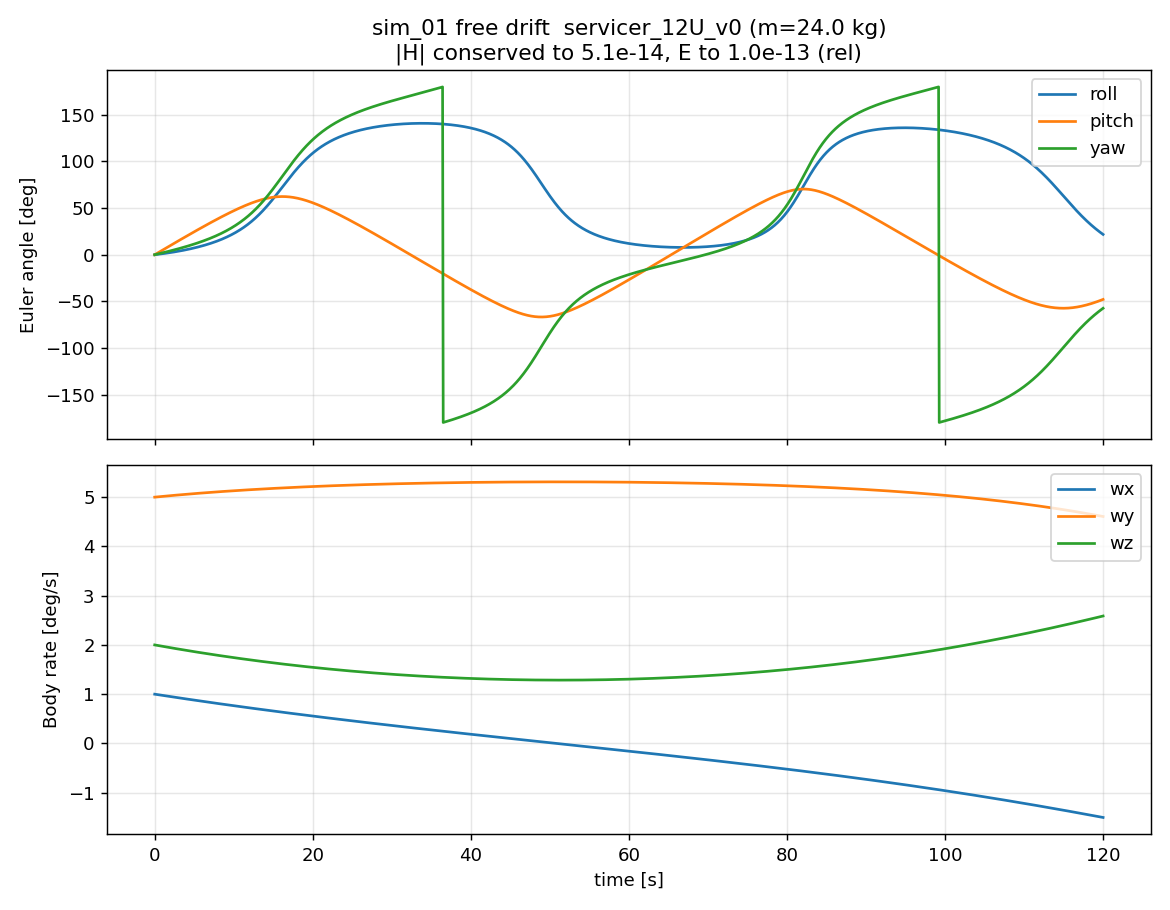

Data behind this chart, as committed beside it:
t_s, qw, qx, qy, qz, roll_deg, pitch_deg, yaw_deg, wx_dps, wy_dps, wz_dps, H_mag_kgm2ps, E_rot_J
0.0000, 1, 0.00000000, 0.00000000, 0.00000000, 0.00000, 0.00000, 0.00000, 1, 5, 2, 3.39024118e-02, 1.61607309e-03
0.0801, 1, 0.0006979, 0.003493, 0.001396, 0.08053, 0.4002, 0.1603, 0.998, 5.001, 1.998, 3.39024118e-02, 1.61607309e-03
0.1601, 1, 0.001394, 0.006988, 0.002791, 0.162, 0.8003, 0.321, 0.996, 5.003, 1.995, 3.39024118e-02, 1.61607309e-03
0.2402, 0.9999, 0.002089, 0.01048, 0.004184, 0.2445, 1.2, 0.4821, 0.9941, 5.004, 1.993, 3.39024118e-02, 1.61607309e-03
0.3202, 0.9999, 0.002783, 0.01398, 0.005576, 0.328, 1.6, 0.6436, 0.9921, 5.005, 1.991, 3.39024118e-02, 1.61607309e-03
0.4003, 0.9998, 0.003475, 0.01747, 0.006966, 0.4124, 2, 0.8055, 0.9901, 5.006, 1.988, 3.39024118e-02, 1.61607309e-03
0.4803, 0.9997, 0.004166, 0.02097, 0.008354, 0.4978, 2.399, 0.9679, 0.9881, 5.008, 1.986, 3.39024118e-02, 1.61607309e-03
0.5604, 0.9996, 0.004855, 0.02447, 0.00974, 0.5842, 2.799, 1.131, 0.9862, 5.009, 1.984, 3.39024118e-02, 1.61607309e-03
0.6404, 0.9995, 0.005543, 0.02797, 0.01112, 0.6716, 3.198, 1.294, 0.9842, 5.01, 1.982, 3.39024118e-02, 1.61607309e-03
0.7205, 0.9994, 0.006229, 0.03147, 0.01251, 0.76, 3.597, 1.458, 0.9822, 5.011, 1.979, 3.39024118e-02, 1.61607309e-03
0.8005, 0.9993, 0.006914, 0.03496, 0.01389, 0.8495, 3.996, 1.622, 0.9803, 5.012, 1.977, 3.39024118e-02, 1.61607309e-03
0.8806, 0.9991, 0.007597, 0.03846, 0.01527, 0.9399, 4.395, 1.787, 0.9783, 5.014, 1.975, 3.39024118e-02, 1.61607309e-03
0.9606, 0.9989, 0.008279, 0.04196, 0.01665, 1.031, 4.793, 1.953, 0.9764, 5.015, 1.973, 3.39024118e-02, 1.61607309e-03
1.041, 0.9988, 0.008959, 0.04546, 0.01802, 1.124, 5.192, 2.119, 0.9744, 5.016, 1.97, 3.39024118e-02, 1.61607309e-03
1.121, 0.9986, 0.009638, 0.04896, 0.0194, 1.218, 5.59, 2.285, 0.9724, 5.017, 1.968, 3.39024118e-02, 1.61607309e-03
1.201, 0.9984, 0.01031, 0.05246, 0.02077, 1.312, 5.988, 2.452, 0.9705, 5.018, 1.966, 3.39024118e-02, 1.61607309e-03
1.281, 0.9981, 0.01099, 0.05596, 0.02214, 1.408, 6.386, 2.62, 0.9685, 5.02, 1.964, 3.39024118e-02, 1.61607309e-03
1.361, 0.9979, 0.01166, 0.05946, 0.02351, 1.505, 6.784, 2.788, 0.9666, 5.021, 1.961, 3.39024118e-02, 1.61607309e-03
1.441, 0.9976, 0.01234, 0.06296, 0.02488, 1.602, 7.182, 2.957, 0.9646, 5.022, 1.959, 3.39024118e-02, 1.61607309e-03
1.521, 0.9974, 0.01301, 0.06646, 0.02624, 1.701, 7.579, 3.127, 0.9627, 5.023, 1.957, 3.39024118e-02, 1.61607309e-03
1.601, 0.9971, 0.01367, 0.06996, 0.0276, 1.801, 7.976, 3.297, 0.9607, 5.024, 1.955, 3.39024118e-02, 1.61607309e-03
1.681, 0.9968, 0.01434, 0.07346, 0.02897, 1.903, 8.373, 3.468, 0.9588, 5.026, 1.952, 3.39024118e-02, 1.61607309e-03
1.761, 0.9965, 0.01501, 0.07696, 0.03033, 2.005, 8.77, 3.64, 0.9568, 5.027, 1.95, 3.39024118e-02, 1.61607309e-03
1.841, 0.9961, 0.01567, 0.08046, 0.03168, 2.108, 9.167, 3.813, 0.9549, 5.028, 1.948, 3.39024118e-02, 1.61607309e-03
1.921, 0.9958, 0.01633, 0.08396, 0.03304, 2.213, 9.563, 3.986, 0.953, 5.029, 1.946, 3.39024118e-02, 1.61607309e-03
2.001, 0.9954, 0.01699, 0.08746, 0.03439, 2.319, 9.959, 4.16, 0.951, 5.03, 1.943, 3.39024118e-02, 1.61607309e-03
2.081, 0.9951, 0.01765, 0.09096, 0.03575, 2.425, 10.36, 4.335, 0.9491, 5.032, 1.941, 3.39024118e-02, 1.61607309e-03
2.161, 0.9947, 0.01831, 0.09445, 0.0371, 2.533, 10.75, 4.51, 0.9472, 5.033, 1.939, 3.39024118e-02, 1.61607309e-03
2.241, 0.9943, 0.01896, 0.09795, 0.03844, 2.643, 11.15, 4.687, 0.9452, 5.034, 1.937, 3.39024118e-02, 1.61607309e-03
2.321, 0.9939, 0.01962, 0.1014, 0.03979, 2.753, 11.54, 4.864, 0.9433, 5.035, 1.935, 3.39024118e-02, 1.61607309e-03
2.402, 0.9934, 0.02027, 0.1049, 0.04114, 2.865, 11.94, 5.042, 0.9414, 5.036, 1.932, 3.39024118e-02, 1.61607309e-03
2.482, 0.993, 0.02092, 0.1084, 0.04248, 2.978, 12.33, 5.221, 0.9394, 5.037, 1.93, 3.39024118e-02, 1.61607309e-03
2.562, 0.9925, 0.02156, 0.1119, 0.04382, 3.092, 12.73, 5.401, 0.9375, 5.038, 1.928, 3.39024118e-02, 1.61607309e-03
2.642, 0.992, 0.02221, 0.1154, 0.04516, 3.207, 13.12, 5.581, 0.9356, 5.04, 1.926, 3.39024118e-02, 1.61607309e-03
2.722, 0.9916, 0.02285, 0.1189, 0.04649, 3.324, 13.51, 5.763, 0.9337, 5.041, 1.924, 3.39024118e-02, 1.61607309e-03
2.802, 0.991, 0.02349, 0.1224, 0.04783, 3.442, 13.91, 5.946, 0.9317, 5.042, 1.922, 3.39024118e-02, 1.61607309e-03
2.882, 0.9905, 0.02413, 0.1259, 0.04916, 3.561, 14.3, 6.129, 0.9298, 5.043, 1.919, 3.39024118e-02, 1.61607309e-03
2.962, 0.99, 0.02477, 0.1294, 0.05049, 3.682, 14.69, 6.314, 0.9279, 5.044, 1.917, 3.39024118e-02, 1.61607309e-03
3.042, 0.9895, 0.02541, 0.1329, 0.05182, 3.804, 15.09, 6.5, 0.926, 5.045, 1.915, 3.39024118e-02, 1.61607309e-03
3.122, 0.9889, 0.02604, 0.1364, 0.05314, 3.927, 15.48, 6.686, 0.9241, 5.046, 1.913, 3.39024118e-02, 1.61607309e-03
3.202, 0.9883, 0.02668, 0.1398, 0.05447, 4.052, 15.87, 6.874, 0.9222, 5.047, 1.911, 3.39024118e-02, 1.61607309e-03
3.282, 0.9877, 0.02731, 0.1433, 0.05579, 4.178, 16.27, 7.063, 0.9203, 5.049, 1.909, 3.39024118e-02, 1.61607309e-03
3.362, 0.9871, 0.02793, 0.1468, 0.05711, 4.305, 16.66, 7.253, 0.9184, 5.05, 1.906, 3.39024118e-02, 1.61607309e-03
3.442, 0.9865, 0.02856, 0.1503, 0.05843, 4.434, 17.05, 7.444, 0.9164, 5.051, 1.904, 3.39024118e-02, 1.61607309e-03
3.522, 0.9859, 0.02918, 0.1538, 0.05975, 4.564, 17.44, 7.636, 0.9145, 5.052, 1.902, 3.39024118e-02, 1.61607309e-03
3.602, 0.9852, 0.02981, 0.1572, 0.06106, 4.696, 17.83, 7.83, 0.9126, 5.053, 1.9, 3.39024118e-02, 1.61607309e-03
3.683, 0.9846, 0.03043, 0.1607, 0.06237, 4.829, 18.22, 8.024, 0.9107, 5.054, 1.898, 3.39024118e-02, 1.61607309e-03
3.763, 0.9839, 0.03105, 0.1642, 0.06368, 4.964, 18.61, 8.22, 0.9088, 5.055, 1.896, 3.39024118e-02, 1.61607309e-03
3.843, 0.9832, 0.03166, 0.1677, 0.06499, 5.1, 19, 8.417, 0.9069, 5.056, 1.894, 3.39024118e-02, 1.61607309e-03
3.923, 0.9825, 0.03228, 0.1711, 0.06629, 5.238, 19.39, 8.616, 0.9051, 5.057, 1.891, 3.39024118e-02, 1.61607309e-03
4.003, 0.9818, 0.03289, 0.1746, 0.0676, 5.377, 19.78, 8.815, 0.9032, 5.058, 1.889, 3.39024118e-02, 1.61607309e-03
4.083, 0.981, 0.0335, 0.1781, 0.0689, 5.518, 20.17, 9.016, 0.9013, 5.059, 1.887, 3.39024118e-02, 1.61607309e-03
4.163, 0.9803, 0.03411, 0.1815, 0.07019, 5.66, 20.56, 9.219, 0.8994, 5.061, 1.885, 3.39024118e-02, 1.61607309e-03
4.243, 0.9795, 0.03471, 0.185, 0.07149, 5.805, 20.95, 9.423, 0.8975, 5.062, 1.883, 3.39024118e-02, 1.61607309e-03
4.323, 0.9787, 0.03532, 0.1885, 0.07279, 5.95, 21.33, 9.628, 0.8956, 5.063, 1.881, 3.39024118e-02, 1.61607309e-03
4.403, 0.9779, 0.03592, 0.1919, 0.07408, 6.098, 21.72, 9.834, 0.8937, 5.064, 1.879, 3.39024118e-02, 1.61607309e-03
4.483, 0.9771, 0.03652, 0.1954, 0.07537, 6.247, 22.11, 10.04, 0.8918, 5.065, 1.877, 3.39024118e-02, 1.61607309e-03
4.563, 0.9763, 0.03711, 0.1988, 0.07665, 6.398, 22.49, 10.25, 0.8899, 5.066, 1.875, 3.39024118e-02, 1.61607309e-03
4.643, 0.9755, 0.03771, 0.2023, 0.07794, 6.55, 22.88, 10.46, 0.8881, 5.067, 1.873, 3.39024118e-02, 1.61607309e-03
4.723, 0.9746, 0.0383, 0.2057, 0.07922, 6.705, 23.27, 10.68, 0.8862, 5.068, 1.871, 3.39024118e-02, 1.61607309e-03
... 1,440 more rows
